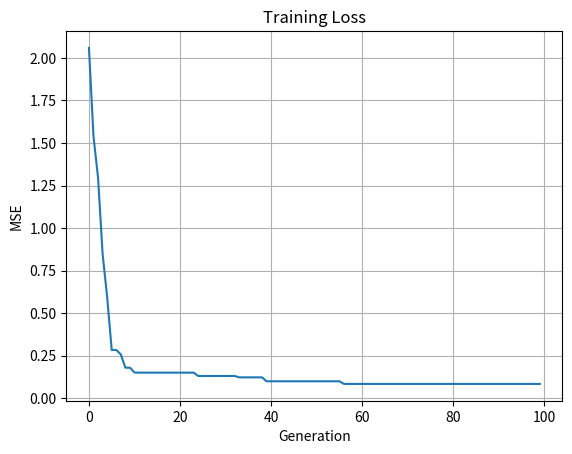
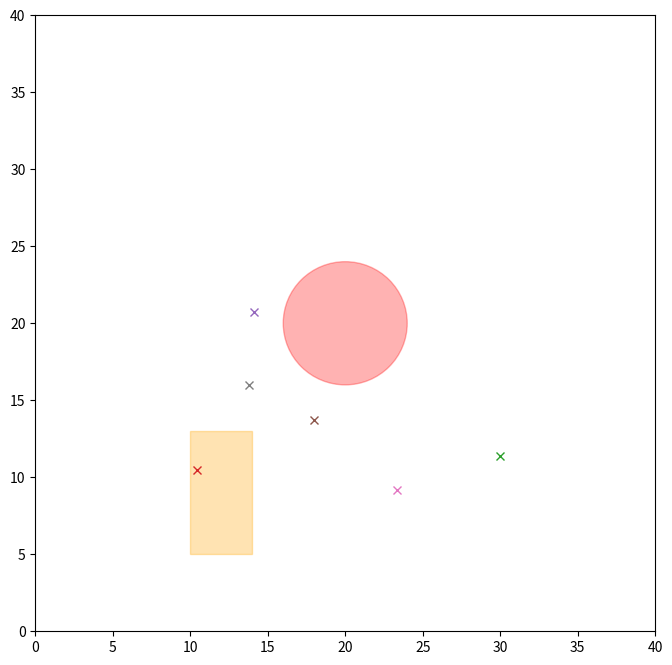

The matplotlib source for these figures, in order: (Note: this script raises an exception after producing the figures.)

# Multi-Robot Path Planning with SES/PSO and Predictive Obstacle + Robot Avoidance (Proactive ANN Steering)
import numpy as np
import matplotlib.pyplot as plt
from matplotlib.animation import FuncAnimation
from tqdm import trange

class MultiRobotPathPlanner:
    def __init__(self, num_robots=6, workspace_size=40, max_velocity=5.0, max_acceleration=0.05,
                 dt=2.0, influence_distance=8.0, population_size=30, generations=100, use_pso=False):
        self.num_robots = num_robots
        self.workspace_size = workspace_size
        self.max_velocity = max_velocity
        self.max_acceleration = max_acceleration
        self.dt = dt
        self.influence_distance = influence_distance
        self.population_size = population_size
        self.generations = generations
        self.use_pso = use_pso

        self.ksi_att = 0.5
        self.ksi_rep = 0.3

        np.random.seed(42)
        self.robot_positions = np.random.uniform(5, workspace_size-5, (num_robots, 2))
        self.robot_goals = np.random.uniform(5, workspace_size-5, (num_robots, 2))
        self.robot_velocities = np.zeros((num_robots, 2))
        self.paths = [[] for _ in range(num_robots)]

        self.obstacles = [
            {'type': 'circle', 'center': (20, 20), 'radius': 4},
            {'type': 'rect', 'bottom_left': (10, 5), 'width': 4, 'height': 8}
        ]

        self.input_size = 3
        self.hidden_size = 10
        self.output_size = 1
        self.initialize_ann_structure()
        self.generate_training_data()

        if self.use_pso:
            self.train_ann_with_pso()
        else:
            self.train_ann_with_ses()

    def sigmoid(self, x):
        return 1 / (1 + np.exp(-np.clip(x, -500, 500)))
    def tanh(self, x):
        return np.tanh(np.clip(x, -500, 500))
    def angle_diff(self, a, b):
        return np.arctan2(np.sin(a - b), np.cos(a - b))

    def initialize_ann_structure(self):
        self.w1_size = self.input_size * self.hidden_size
        self.b1_size = self.hidden_size
        self.w2_size = self.hidden_size * self.output_size
        self.b2_size = self.output_size
        self.vector_size = self.w1_size + self.b1_size + self.w2_size + self.b2_size

    def decode_ann(self, particle):
        idx = 0
        W1 = particle[idx:idx + self.w1_size].reshape(self.input_size, self.hidden_size)
        idx += self.w1_size
        b1 = particle[idx:idx + self.b1_size]
        idx += self.b1_size
        W2 = particle[idx:idx + self.w2_size].reshape(self.hidden_size, self.output_size)
        idx += self.w2_size
        b2 = particle[idx:idx + self.b2_size]
        return W1, b1, W2, b2

    def ann_forward(self, X, W1, b1, W2, b2):
        hidden = self.sigmoid(np.dot(X, W1) + b1)
        output = self.tanh(np.dot(hidden, W2) + b2) * np.pi
        return output

    def is_collision(self, pos):
        for obs in self.obstacles:
            if obs['type'] == 'circle':
                cx, cy = obs['center']
                if np.linalg.norm(np.array(pos) - np.array([cx, cy])) <= obs['radius'] + 1.0:
                    return True
            elif obs['type'] == 'rect':
                x, y = pos
                x0, y0 = obs['bottom_left']
                if x0 <= x <= x0 + obs['width'] and y0 <= y <= y0 + obs['height']:
                    return True
        return False

    def generate_training_data(self):
        num_samples = 2000
        self.X_train = np.zeros((num_samples, 3))
        self.y_train = np.zeros(num_samples)

        for i in range(num_samples):
            goal_angle = np.random.uniform(-np.pi, np.pi)
            threat_angle = np.random.uniform(-np.pi, np.pi)
            threat_dist = np.random.uniform(1.0, self.influence_distance + 3.0)
            F_att = self.ksi_att * threat_dist
            if threat_dist < self.influence_distance:
                F_rep = self.ksi_rep * ((1/threat_dist - 1/self.influence_distance) / (threat_dist**2))
            else:
                F_rep = 0
            deviation = np.arctan2(F_rep * np.sin(threat_angle) + F_att * np.sin(goal_angle),
                                   F_rep * np.cos(threat_angle) + F_att * np.cos(goal_angle))
            self.X_train[i] = [goal_angle, threat_angle, threat_dist]
            self.y_train[i] = deviation

    def diversity_penalty(self, population):
        centroid = np.mean(population, axis=0)
        return 1.0 / (np.mean(np.linalg.norm(population - centroid, axis=1)) + 1e-6)

    def train_ann_with_ses(self):
        pop = np.random.uniform(-1, 1, (self.population_size, self.vector_size))
        fitness_history = []

        for gen in trange(self.generations, desc="SES"):
            scores = []
            for i in range(self.population_size):
                W1, b1, W2, b2 = self.decode_ann(pop[i])
                pred = self.ann_forward(self.X_train, W1, b1, W2, b2).flatten()
                mse = np.mean(self.angle_diff(self.y_train, pred)**2)
                scores.append(mse)
            scores = np.array(scores)
            elite_idx = np.argmin(scores)
            elite = pop[elite_idx]
            new_pop = [elite.copy()]
            while len(new_pop) < self.population_size:
                mutation = np.random.normal(0, 0.1, size=self.vector_size)
                new_pop.append(np.clip(elite + mutation, -5, 5))
            pop = np.array(new_pop)
            fitness_history.append(np.min(scores))
        self.best_weights = self.decode_ann(pop[np.argmin(scores)])
        self.plot_training_results(fitness_history)
        self.animate_predictive_movement()

    def train_ann_with_pso(self):
        pop = np.random.uniform(-1, 1, (self.population_size, self.vector_size))
        v = np.zeros_like(pop)
        p_best = pop.copy()
        p_scores = np.full(self.population_size, np.inf)
        g_best = None
        g_score = np.inf
        fitness_history = []

        for gen in trange(self.generations, desc="PSO"):
            for i in range(self.population_size):
                W1, b1, W2, b2 = self.decode_ann(pop[i])
                pred = self.ann_forward(self.X_train, W1, b1, W2, b2).flatten()
                mse = np.mean(self.angle_diff(self.y_train, pred)**2)
                if mse < p_scores[i]:
                    p_best[i] = pop[i]
                    p_scores[i] = mse
                if mse < g_score:
                    g_best = pop[i]
                    g_score = mse
            for i in range(self.population_size):
                r1, r2 = np.random.rand(self.vector_size), np.random.rand(self.vector_size)
                v[i] = 0.729 * v[i] + 1.49 * r1 * (p_best[i] - pop[i]) + 1.49 * r2 * (g_best - pop[i])
                pop[i] = np.clip(pop[i] + v[i], -5, 5)
            fitness_history.append(g_score)
        self.best_weights = self.decode_ann(g_best)
        self.plot_training_results(fitness_history)
        self.animate_predictive_movement()

    def plot_training_results(self, fitness_history):
        plt.plot(fitness_history)
        plt.title("Training Loss")
        plt.xlabel("Generation")
        plt.ylabel("MSE")
        plt.grid(True)
        plt.show()

    def animate_predictive_movement(self):
        fig, ax = plt.subplots(figsize=(8, 8))
        ax.set_xlim(0, self.workspace_size)
        ax.set_ylim(0, self.workspace_size)
        for obs in self.obstacles:
            if obs['type'] == 'circle':
                ax.add_patch(plt.Circle(obs['center'], obs['radius'], color='red', alpha=0.3))
            elif obs['type'] == 'rect':
                x0, y0 = obs['bottom_left']
                ax.add_patch(plt.Rectangle((x0, y0), obs['width'], obs['height'], color='orange', alpha=0.3))
        bots = [ax.plot([], [], 'o')[0] for _ in range(self.num_robots)]
        paths = [ax.plot([], [], '--')[0] for _ in range(self.num_robots)]
        goals = [ax.plot(self.robot_goals[i,0], self.robot_goals[i,1], 'x')[0] for i in range(self.num_robots)]
        reached = [False]*self.num_robots

        def update(frame):
            W1, b1, W2, b2 = self.best_weights
            for i in range(self.num_robots):
                if reached[i]: continue
                pos = self.robot_positions[i]
                goal_vec = self.robot_goals[i] - pos
                dist_to_goal = np.linalg.norm(goal_vec)
                if dist_to_goal < 1.0:
                    reached[i] = True
                    continue
                goal_dir = goal_vec / (dist_to_goal + 1e-6)
                angle_to_goal = np.arctan2(goal_dir[1], goal_dir[0])
                closest_obj = None
                closest_dist = float("inf")
                closest_angle = 0

                # check for other robots
                for j in range(self.num_robots):
                    if i == j: continue
                    dist = np.linalg.norm(pos - self.robot_positions[j])
                    if dist < closest_dist and dist < self.influence_distance:
                        closest_obj = 'robot'
                        closest_dist = dist
                        delta = self.robot_positions[j] - pos
                        closest_angle = np.arctan2(delta[1], delta[0])

                # check for obstacles
                for obs in self.obstacles:
                    if obs['type'] == 'circle':
                        center = np.array(obs['center'])
                        d = np.linalg.norm(pos - center) - obs['radius']
                        if d < closest_dist:
                            closest_obj = 'obstacle'
                            closest_dist = d
                            delta = center - pos
                            closest_angle = np.arctan2(delta[1], delta[0])
                    elif obs['type'] == 'rect':
                        rect_center = np.array(obs['bottom_left']) + np.array([obs['width']/2, obs['height']/2])
                        d = np.linalg.norm(pos - rect_center)
                        if d < closest_dist:
                            closest_obj = 'obstacle'
                            closest_dist = d
                            delta = rect_center - pos
                            closest_angle = np.arctan2(delta[1], delta[0])

                input_vec = np.array([[angle_to_goal, closest_angle, closest_dist]])
                steer = self.ann_forward(input_vec, W1, b1, W2, b2)[0,0]
                rot = np.array([[np.cos(steer), -np.sin(steer)],
                                [np.sin(steer),  np.cos(steer)]])
                move_dir = np.dot(rot, goal_dir)
                new_pos = pos + move_dir * self.max_velocity * self.dt
                if not self.is_collision(new_pos):
                    self.robot_positions[i] = new_pos
                self.paths[i].append(self.robot_positions[i].copy())
                bots[i].set_data(self.robot_positions[i][0], self.robot_positions[i][1])
                xs, ys = zip(*self.paths[i])
                paths[i].set_data(xs, ys)
            return bots + paths + goals

        ani = FuncAnimation(fig, update, frames=150, interval=300, blit=True, repeat=False)
        plt.show()

if __name__ == "__main__":
    planner = MultiRobotPathPlanner(use_pso=False)
